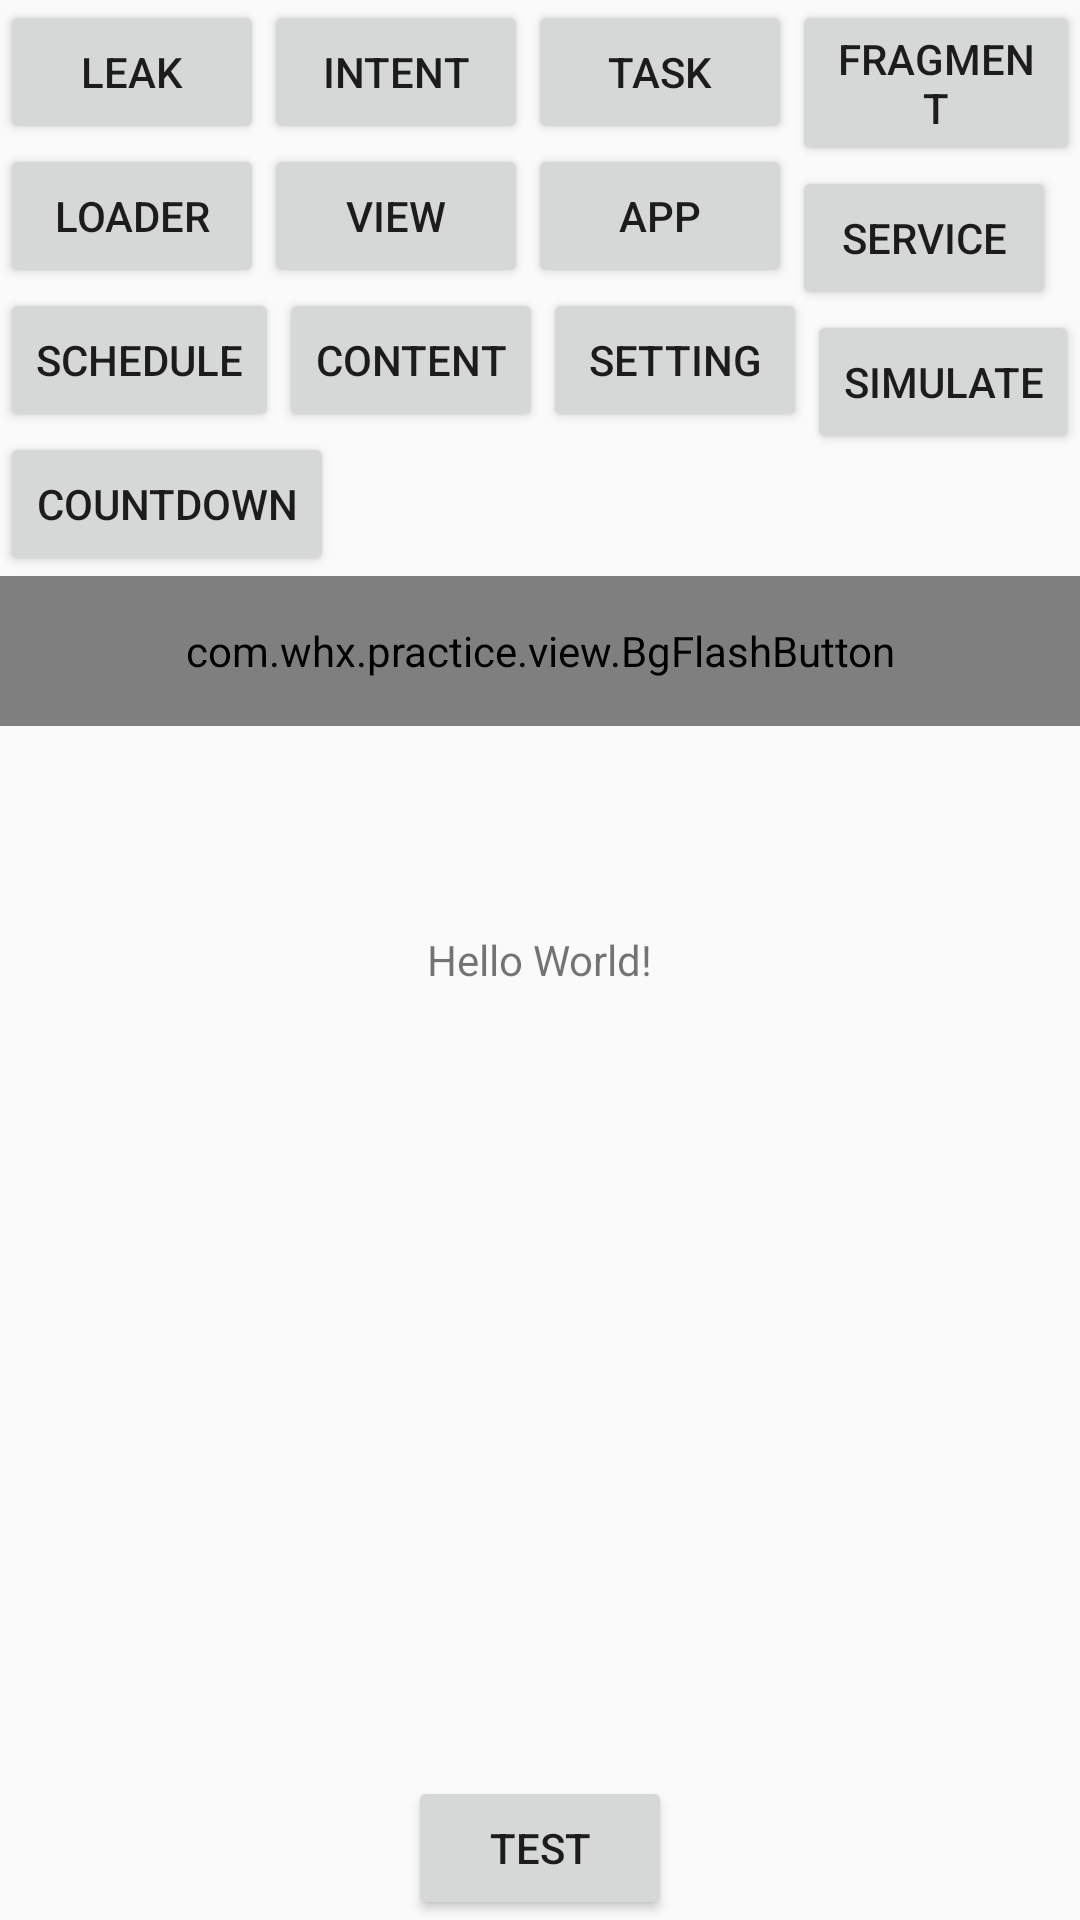

Layout XML and referenced resources for this Android screen:
<!-- AndroidManifest.xml: application theme AppTheme -->
<!-- res/layout/activity_main.xml -->
<?xml version="1.0" encoding="utf-8"?>
<RelativeLayout xmlns:android="http://schemas.android.com/apk/res/android"
    xmlns:app="http://schemas.android.com/apk/res-auto"
    xmlns:tools="http://schemas.android.com/tools"
    android:layout_width="match_parent"
    android:layout_height="match_parent"
    tools:context="com.whx.practice.MainActivity">

    <TextView
        android:layout_width="wrap_content"
        android:layout_height="wrap_content"
        android:text="Hello World!"
        android:layout_centerInParent="true"/>
    <Button
        android:id="@+id/to_leak"
        android:layout_width="wrap_content"
        android:layout_height="wrap_content"
        android:text="leak"/>
    <Button
        android:id="@+id/to_intent"
        android:layout_width="wrap_content"
        android:layout_height="wrap_content"
        android:layout_toRightOf="@+id/to_leak"
        android:text="intent"/>
    <Button
        android:id="@+id/to_task"
        android:layout_width="wrap_content"
        android:layout_height="wrap_content"
        android:layout_toRightOf="@+id/to_intent"
        android:text="task"/>
    <Button
        android:id="@+id/to_fragment"
        android:layout_width="wrap_content"
        android:layout_height="wrap_content"
        android:layout_toRightOf="@+id/to_task"
        android:text="fragment"/>
    <Button
        android:id="@+id/to_loader"
        android:layout_width="wrap_content"
        android:layout_height="wrap_content"
        android:layout_below="@+id/to_leak"
        android:text="loader"/>
    <Button
        android:id="@+id/to_view"
        android:layout_width="wrap_content"
        android:layout_height="wrap_content"
        android:layout_toRightOf="@+id/to_loader"
        android:layout_below="@+id/to_intent"
        android:text="view"/>

    <Button
        android:id="@+id/to_another_app"
        android:layout_width="wrap_content"
        android:layout_height="wrap_content"
        android:layout_toRightOf="@+id/to_view"
        android:layout_below="@+id/to_task"
        android:text="app"/>

    <Button
        android:id="@+id/to_service"
        android:layout_width="wrap_content"
        android:layout_height="wrap_content"
        android:layout_toRightOf="@+id/to_another_app"
        android:layout_below="@+id/to_fragment"
        android:text="service"/>

    <Button
        android:id="@+id/to_schedule"
        android:layout_width="wrap_content"
        android:layout_height="wrap_content"
        android:layout_below="@+id/to_loader"
        android:text="schedule"/>
    <Button
        android:id="@+id/to_content"
        android:layout_width="wrap_content"
        android:layout_height="wrap_content"
        android:layout_below="@+id/to_view"
        android:layout_toRightOf="@+id/to_schedule"
        android:text="content"/>

    <Button
        android:id="@+id/to_setting"
        android:layout_width="wrap_content"
        android:layout_height="wrap_content"
        android:layout_below="@+id/to_another_app"
        android:layout_toRightOf="@+id/to_content"
        android:text="setting"/>

    <Button
        android:id="@+id/to_simulate"
        android:layout_width="wrap_content"
        android:layout_height="wrap_content"
        android:layout_toRightOf="@+id/to_setting"
        android:layout_below="@+id/to_service"
        android:text="simulate"/>

    <Button
        android:id="@+id/to_countdown"
        android:layout_width="wrap_content"
        android:layout_height="wrap_content"
        android:layout_below="@+id/to_schedule"
        android:text="countdown"/>

    <Button
        android:id="@+id/to_test"
        android:layout_width="wrap_content"
        android:layout_height="wrap_content"
        android:layout_alignParentBottom="true"
        android:layout_centerHorizontal="true"
        android:text="test"/>

    <com.whx.practice.view.BgFlashButton
        android:id="@+id/tmp_btn"
        android:layout_width="match_parent"
        android:layout_height="50dp"
        android:layout_below="@+id/to_countdown"/>

</RelativeLayout>
<!-- resources referenced by this layout -->
<resources>
  <style name="AppTheme" parent="Theme.AppCompat.Light.DarkActionBar">
          
          <item name="colorPrimary">@color/colorPrimary</item>
          <item name="colorPrimaryDark">@color/colorPrimaryDark</item>
          <item name="colorAccent">@color/colorAccent</item>
      </style>
  <color name="colorPrimary">#3F51B5</color>
  <color name="colorPrimaryDark">#303F9F</color>
  <color name="colorAccent">#79dff1</color>
</resources>
